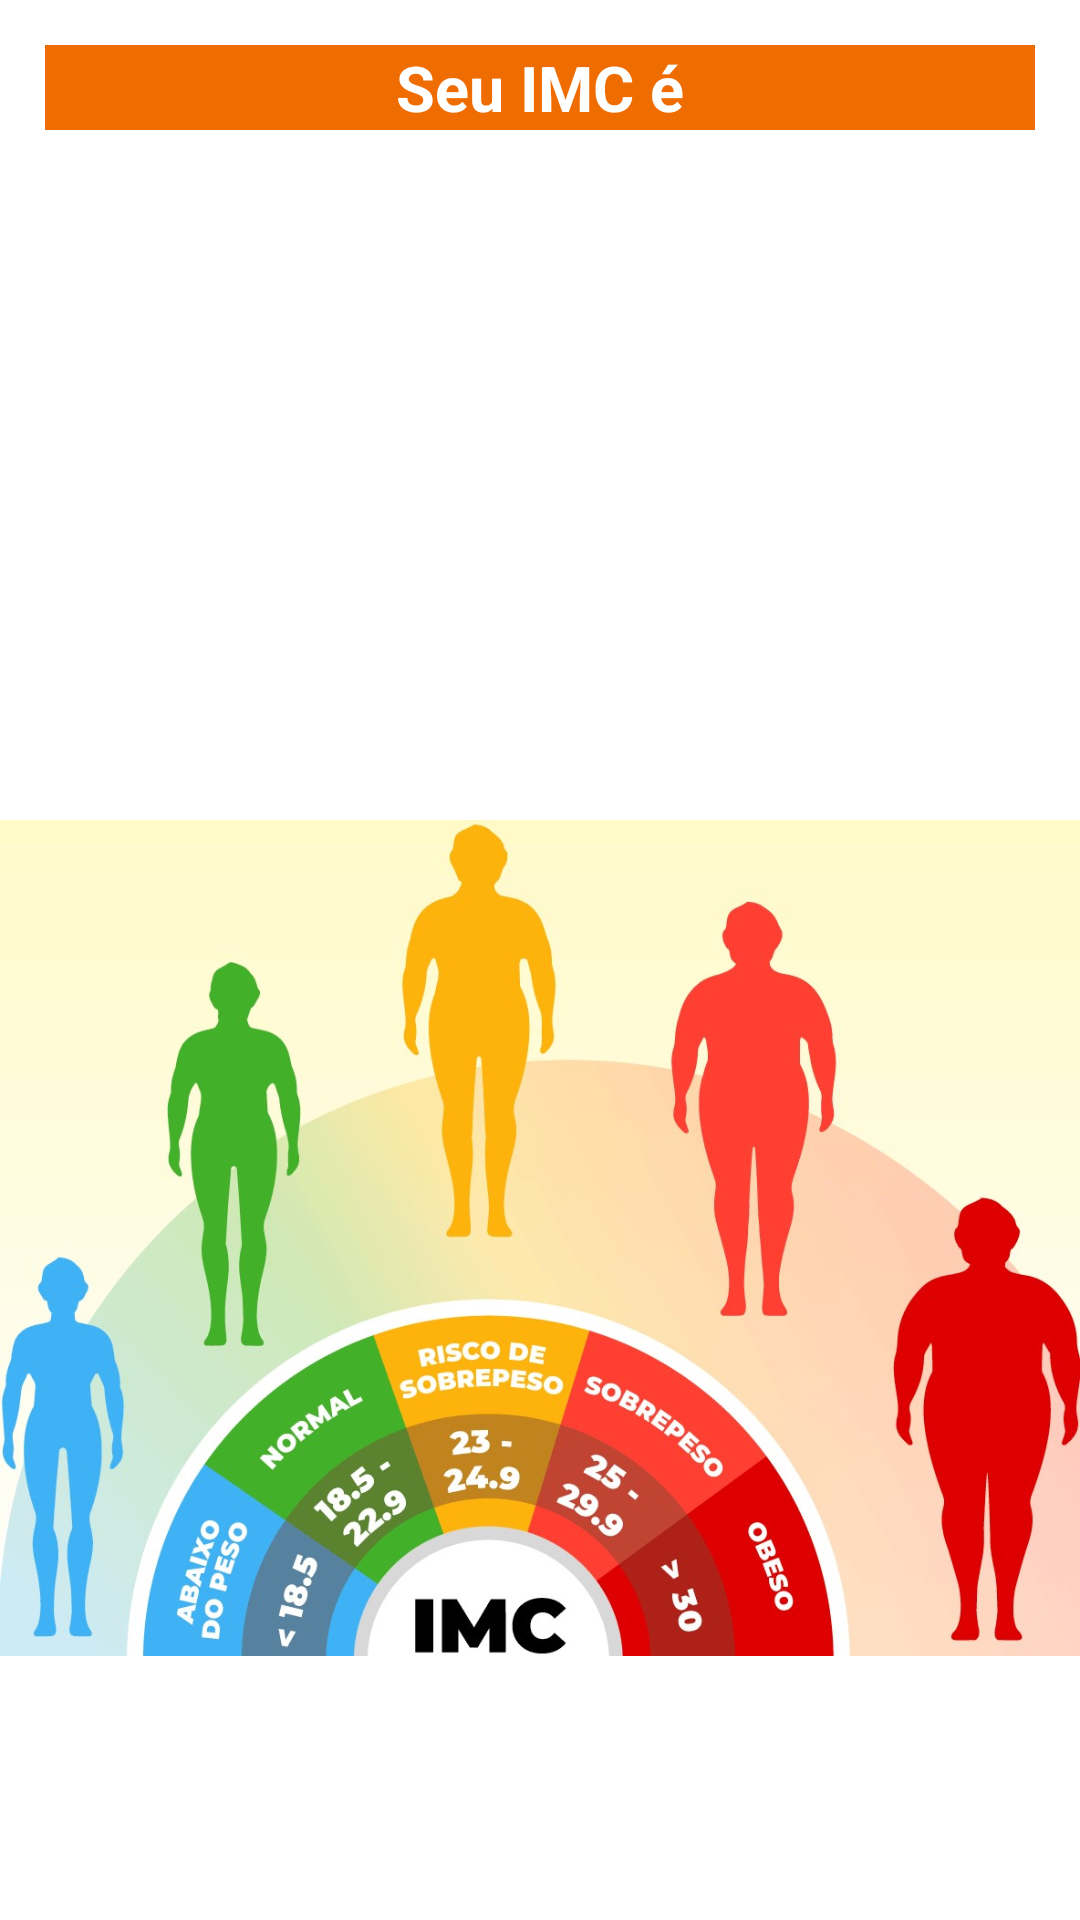

Reconstruct the res/layout file that produces this screen, plus the resources it refers to.
<!-- AndroidManifest.xml: application theme Theme.NovoAppImc -->
<!-- res/layout/activity_result.xml -->
<?xml version="1.0" encoding="utf-8"?>
<LinearLayout xmlns:android="http://schemas.android.com/apk/res/android"
    xmlns:app="http://schemas.android.com/apk/res-auto"
    xmlns:tools="http://schemas.android.com/tools"
    android:layout_width="match_parent"
    android:layout_height="match_parent"
    android:orientation="vertical">

    <TextView
        android:id="@+id/textView"
        android:layout_width="match_parent"
        android:layout_height="wrap_content"
        android:layout_marginStart="15dp"
        android:layout_marginTop="15dp"
        android:layout_marginEnd="15dp"
        android:background="@color/orange"
        android:text="Seu IMC é"
        android:textAlignment="center"
        android:textColor="@color/white"
        android:textSize="21sp"
        android:textStyle="bold" />

    <TextView
        android:id="@+id/textview_result"
        android:layout_width="match_parent"
        android:layout_height="wrap_content"
        android:layout_marginStart="15dp"
        android:layout_marginEnd="15dp"
        android:layout_marginVertical="15dp"
        android:padding="16dp"
        android:textColor="@color/black"
        android:textStyle="bold"
        android:textAlignment="center"
        android:textSize="38sp"
        tools:text="27.548" />

    <TextView
        android:id="@+id/textview_classificacao"
        android:layout_width="match_parent"
        android:layout_height="wrap_content"
        android:layout_marginStart="20dp"
        android:layout_marginEnd="20dp"
        android:textAlignment="center"
        android:textColor="@color/orange"
        android:textSize="22sp"
        tools:text="Baixo peso" />

    <ImageView
        android:id="@+id/imageView"
        android:layout_width="match_parent"
        android:layout_height="wrap_content"
        app:srcCompat="@drawable/imc2" />

    <ImageView
        android:id="@+id/imageView3"
        android:layout_width="match_parent"
        android:layout_height="wrap_content"
        app:srcCompat="@drawable/xxx" />

</LinearLayout>
<!-- resources referenced by this layout -->
<resources>
  <color name="black">#FF000000</color>
  <color name="orange">#EF6C00</color>
  <color name="white">#FFFFFF</color>
  <!-- drawable imc2: jpg bitmap (drawable, 149717 bytes) -->
  <!-- drawable xxx (drawable) -->
  <?xml version="1.0" encoding="utf-8"?>
  <selector xmlns:android="http://schemas.android.com/apk/res/android">
  <item>
      <shape xmlns:android="http://schemas.android.com/apk/res/android"
          android:shape="oval">
          <solid android:color="@color/orange"/>
          <stroke android:width="0dp" android:color="#fff" />
          <size android:width="40dp" android:height="40dp"/>
      </shape>
  
  </item>
  
  </selector>
  <style name="Theme.NovoAppImc" parent="Theme.MaterialComponents.DayNight.DarkActionBar">
          
          <item name="colorPrimary">@color/purple_500</item>
          <item name="colorPrimaryVariant">@color/purple_700</item>
          <item name="colorOnPrimary">@color/white</item>
          
          <item name="colorSecondary">@color/teal_200</item>
          <item name="colorSecondaryVariant">@color/teal_700</item>
          <item name="colorOnSecondary">@color/black</item>
          
          <item name="android:statusBarColor">?attr/colorPrimaryVariant</item>
          
      </style>
  <color name="purple_500">#FF6200EE</color>
  <color name="purple_700">#FF3700B3</color>
  <color name="teal_200">#FF03DAC5</color>
  <color name="teal_700">#FF018786</color>
</resources>
